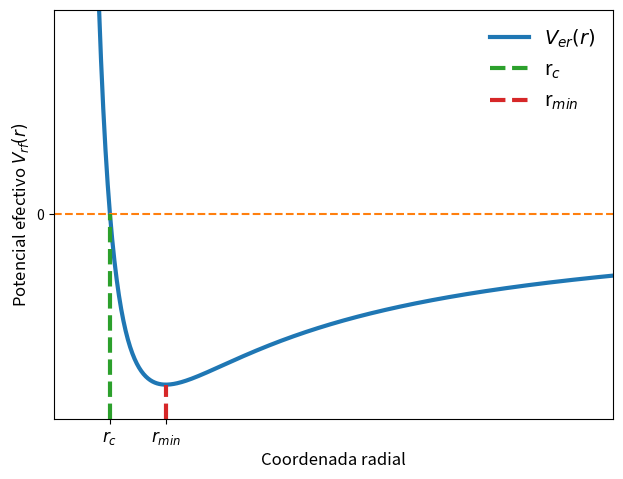

Generate this figure with matplotlib:
import numpy as np
import matplotlib.pyplot as plt
def pot(L,mu,M,G,r):
    v=L**2/(2*mu*r**2)-(G*M*mu/r)
    return v
def zero(L,G,M,mu):
    rc=L**2/(2*G*M*mu**2)
    return rc
def minimo(rc):
    return 2*rc
L=1;mu=1;M=1;G=1
x=np.arange(0.4,5+0.01,0.01)
y=pot(L,mu,M,G,r=x)
rc=zero(L,G,M,mu);pot_rc=pot(L,mu,M,G,rc)
mi=minimo(rc);pot_min=pot(L,mu,M,G,mi)
plt.plot(x,y,label="$V_{er}(r)$",lw=3)
plt.yticks([0])
plt.plot([0,np.max(x)],[0,0],ls="--")
plt.plot([rc,rc],[-0.6,pot_rc],ls="--",label="r$_{c}$",lw=3)
plt.plot([mi,mi],[-0.6,pot_min],ls="--",label="r$_{min}$",lw=3)
plt.xticks([rc,mi],["$r_{c}$","$r_{min}$"],fontsize=12)
plt.ylim(-0.6,0.6)
plt.xlim(0,5)
plt.xlabel("Coordenada radial",fontsize=12)
plt.ylabel("Potencial efectivo $V_{rf}(r)$",fontsize=12)
plt.legend(frameon=False,fontsize=14)
plt.subplots_adjust(left=0.088,bottom=0.11,right=0.962,top=0.962)
plt.savefig("Pot_efe.png",dpi=200)
